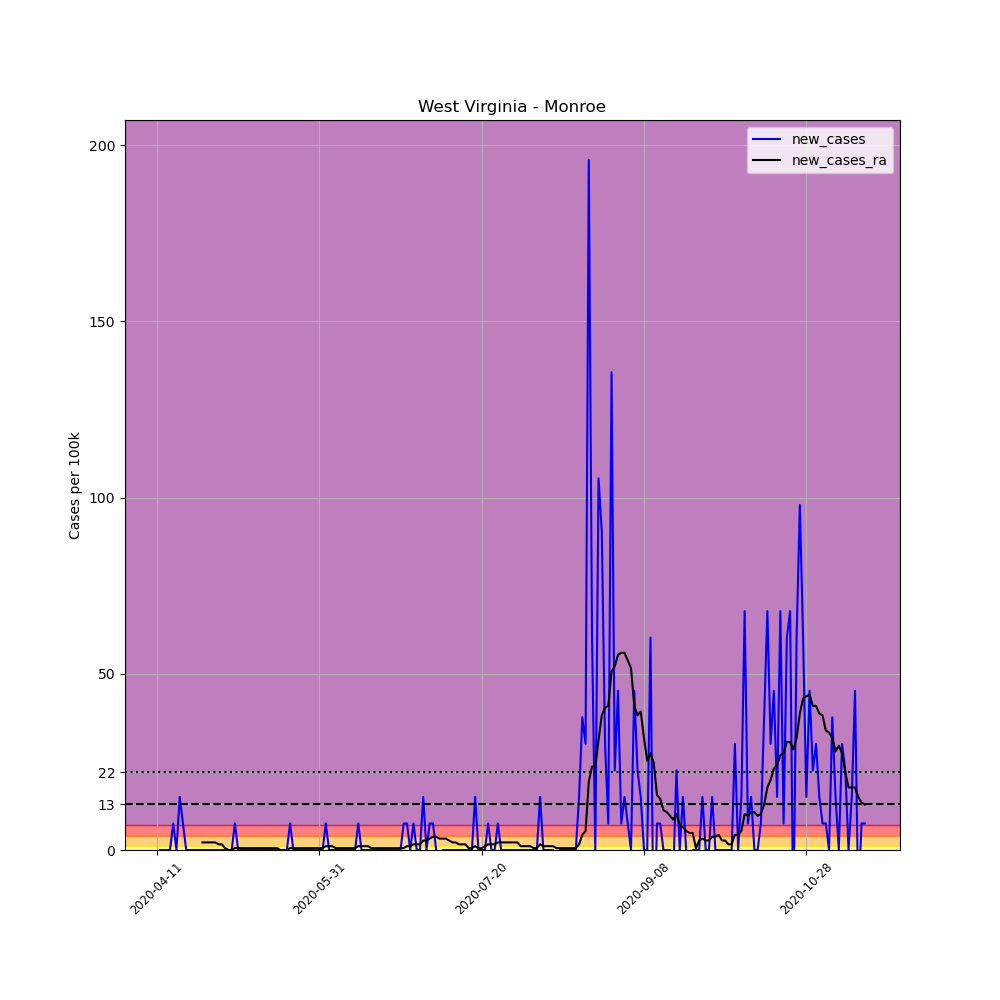

The data file committed next to this chart (first rows):
, date, county, state, fips, cases, deaths, COUNTY, STNAME, CTYNAME, POPESTIMATE2019, per_100k, new_cases, new_cases_ra
622358, 2020-04-11, Monroe, West Virginia, 54063, 1, 0, 63, West Virginia, Monroe, 13275, 7.533, , 
622359, 2020-04-12, Monroe, West Virginia, 54063, 1, 0, 63, West Virginia, Monroe, 13275, 7.533, 0.0, 
622360, 2020-04-13, Monroe, West Virginia, 54063, 1, 0, 63, West Virginia, Monroe, 13275, 7.533, 0.0, 
622361, 2020-04-14, Monroe, West Virginia, 54063, 1, 0, 63, West Virginia, Monroe, 13275, 7.533, 0.0, 
622362, 2020-04-15, Monroe, West Virginia, 54063, 1, 0, 63, West Virginia, Monroe, 13275, 7.533, 0.0, 
622363, 2020-04-16, Monroe, West Virginia, 54063, 2, 0, 63, West Virginia, Monroe, 13275, 15.07, 7.533, 
622364, 2020-04-17, Monroe, West Virginia, 54063, 2, 0, 63, West Virginia, Monroe, 13275, 15.07, 0.0, 
622365, 2020-04-18, Monroe, West Virginia, 54063, 4, 0, 63, West Virginia, Monroe, 13275, 30.13, 15.07, 
622366, 2020-04-19, Monroe, West Virginia, 54063, 5, 0, 63, West Virginia, Monroe, 13275, 37.66, 7.533, 
622367, 2020-04-20, Monroe, West Virginia, 54063, 5, 0, 63, West Virginia, Monroe, 13275, 37.66, 0.0, 
622368, 2020-04-21, Monroe, West Virginia, 54063, 5, 0, 63, West Virginia, Monroe, 13275, 37.66, 0.0, 
622369, 2020-04-22, Monroe, West Virginia, 54063, 5, 0, 63, West Virginia, Monroe, 13275, 37.66, 0.0, 
622370, 2020-04-23, Monroe, West Virginia, 54063, 5, 0, 63, West Virginia, Monroe, 13275, 37.66, 0.0, 
622371, 2020-04-24, Monroe, West Virginia, 54063, 5, 0, 63, West Virginia, Monroe, 13275, 37.66, 0.0, 
622372, 2020-04-25, Monroe, West Virginia, 54063, 5, 0, 63, West Virginia, Monroe, 13275, 37.66, 0.0, 2.152
622373, 2020-04-26, Monroe, West Virginia, 54063, 5, 0, 63, West Virginia, Monroe, 13275, 37.66, 0.0, 2.152
622374, 2020-04-27, Monroe, West Virginia, 54063, 5, 0, 63, West Virginia, Monroe, 13275, 37.66, 0.0, 2.152
622375, 2020-04-28, Monroe, West Virginia, 54063, 5, 0, 63, West Virginia, Monroe, 13275, 37.66, 0.0, 2.152
622376, 2020-04-29, Monroe, West Virginia, 54063, 5, 0, 63, West Virginia, Monroe, 13275, 37.66, 0.0, 2.152
622377, 2020-04-30, Monroe, West Virginia, 54063, 5, 0, 63, West Virginia, Monroe, 13275, 37.66, 0.0, 1.614
622378, 2020-05-01, Monroe, West Virginia, 54063, 5, 0, 63, West Virginia, Monroe, 13275, 37.66, 0.0, 1.614
622379, 2020-05-02, Monroe, West Virginia, 54063, 5, 0, 63, West Virginia, Monroe, 13275, 37.66, 0.0, 0.5381
622380, 2020-05-03, Monroe, West Virginia, 54063, 5, 0, 63, West Virginia, Monroe, 13275, 37.66, 0.0, 0.0
622381, 2020-05-04, Monroe, West Virginia, 54063, 5, 0, 63, West Virginia, Monroe, 13275, 37.66, 0.0, 0.0
622382, 2020-05-05, Monroe, West Virginia, 54063, 6, 0, 63, West Virginia, Monroe, 13275, 45.2, 7.533, 0.5381
622383, 2020-05-06, Monroe, West Virginia, 54063, 6, 0, 63, West Virginia, Monroe, 13275, 45.2, 0.0, 0.5381
622384, 2020-05-07, Monroe, West Virginia, 54063, 6, 0, 63, West Virginia, Monroe, 13275, 45.2, 0.0, 0.5381
622385, 2020-05-08, Monroe, West Virginia, 54063, 6, 0, 63, West Virginia, Monroe, 13275, 45.2, 0.0, 0.5381
622386, 2020-05-09, Monroe, West Virginia, 54063, 6, 0, 63, West Virginia, Monroe, 13275, 45.2, 0.0, 0.5381
622387, 2020-05-10, Monroe, West Virginia, 54063, 6, 0, 63, West Virginia, Monroe, 13275, 45.2, 0.0, 0.5381
622388, 2020-05-11, Monroe, West Virginia, 54063, 6, 0, 63, West Virginia, Monroe, 13275, 45.2, 0.0, 0.5381
622389, 2020-05-12, Monroe, West Virginia, 54063, 6, 0, 63, West Virginia, Monroe, 13275, 45.2, 0.0, 0.5381
622390, 2020-05-13, Monroe, West Virginia, 54063, 6, 0, 63, West Virginia, Monroe, 13275, 45.2, 0.0, 0.5381
622391, 2020-05-14, Monroe, West Virginia, 54063, 6, 0, 63, West Virginia, Monroe, 13275, 45.2, 0.0, 0.5381
622392, 2020-05-15, Monroe, West Virginia, 54063, 6, 0, 63, West Virginia, Monroe, 13275, 45.2, 0.0, 0.5381
622393, 2020-05-16, Monroe, West Virginia, 54063, 6, 0, 63, West Virginia, Monroe, 13275, 45.2, 0.0, 0.5381
622394, 2020-05-17, Monroe, West Virginia, 54063, 6, 0, 63, West Virginia, Monroe, 13275, 45.2, 0.0, 0.5381
622395, 2020-05-18, Monroe, West Virginia, 54063, 6, 0, 63, West Virginia, Monroe, 13275, 45.2, 0.0, 0.5381
622396, 2020-05-19, Monroe, West Virginia, 54063, 6, 0, 63, West Virginia, Monroe, 13275, 45.2, 0.0, 0.0
622397, 2020-05-20, Monroe, West Virginia, 54063, 6, 0, 63, West Virginia, Monroe, 13275, 45.2, 0.0, 0.0
622398, 2020-05-21, Monroe, West Virginia, 54063, 6, 0, 63, West Virginia, Monroe, 13275, 45.2, 0.0, 0.0
622399, 2020-05-22, Monroe, West Virginia, 54063, 7, 0, 63, West Virginia, Monroe, 13275, 52.73, 7.533, 0.5381
622400, 2020-05-23, Monroe, West Virginia, 54063, 7, 0, 63, West Virginia, Monroe, 13275, 52.73, 0.0, 0.5381
622401, 2020-05-24, Monroe, West Virginia, 54063, 7, 0, 63, West Virginia, Monroe, 13275, 52.73, 0.0, 0.5381
622402, 2020-05-25, Monroe, West Virginia, 54063, 7, 0, 63, West Virginia, Monroe, 13275, 52.73, 0.0, 0.5381
622403, 2020-05-26, Monroe, West Virginia, 54063, 7, 0, 63, West Virginia, Monroe, 13275, 52.73, 0.0, 0.5381
622404, 2020-05-27, Monroe, West Virginia, 54063, 7, 0, 63, West Virginia, Monroe, 13275, 52.73, 0.0, 0.5381
622405, 2020-05-28, Monroe, West Virginia, 54063, 7, 0, 63, West Virginia, Monroe, 13275, 52.73, 0.0, 0.5381
622406, 2020-05-29, Monroe, West Virginia, 54063, 7, 0, 63, West Virginia, Monroe, 13275, 52.73, 0.0, 0.5381
622407, 2020-05-30, Monroe, West Virginia, 54063, 7, 0, 63, West Virginia, Monroe, 13275, 52.73, 0.0, 0.5381
622408, 2020-05-31, Monroe, West Virginia, 54063, 7, 0, 63, West Virginia, Monroe, 13275, 52.73, 0.0, 0.5381
622409, 2020-06-01, Monroe, West Virginia, 54063, 7, 0, 63, West Virginia, Monroe, 13275, 52.73, 0.0, 0.5381
622410, 2020-06-02, Monroe, West Virginia, 54063, 8, 0, 63, West Virginia, Monroe, 13275, 60.26, 7.533, 1.076
622411, 2020-06-03, Monroe, West Virginia, 54063, 8, 0, 63, West Virginia, Monroe, 13275, 60.26, 0.0, 1.076
622412, 2020-06-04, Monroe, West Virginia, 54063, 8, 0, 63, West Virginia, Monroe, 13275, 60.26, 0.0, 1.076
622413, 2020-06-05, Monroe, West Virginia, 54063, 8, 0, 63, West Virginia, Monroe, 13275, 60.26, 0.0, 0.5381
622414, 2020-06-06, Monroe, West Virginia, 54063, 8, 0, 63, West Virginia, Monroe, 13275, 60.26, 0.0, 0.5381
622415, 2020-06-07, Monroe, West Virginia, 54063, 8, 0, 63, West Virginia, Monroe, 13275, 60.26, 0.0, 0.5381
622416, 2020-06-08, Monroe, West Virginia, 54063, 8, 0, 63, West Virginia, Monroe, 13275, 60.26, 0.0, 0.5381
622417, 2020-06-09, Monroe, West Virginia, 54063, 8, 0, 63, West Virginia, Monroe, 13275, 60.26, 0.0, 0.5381
... 159 more rows
